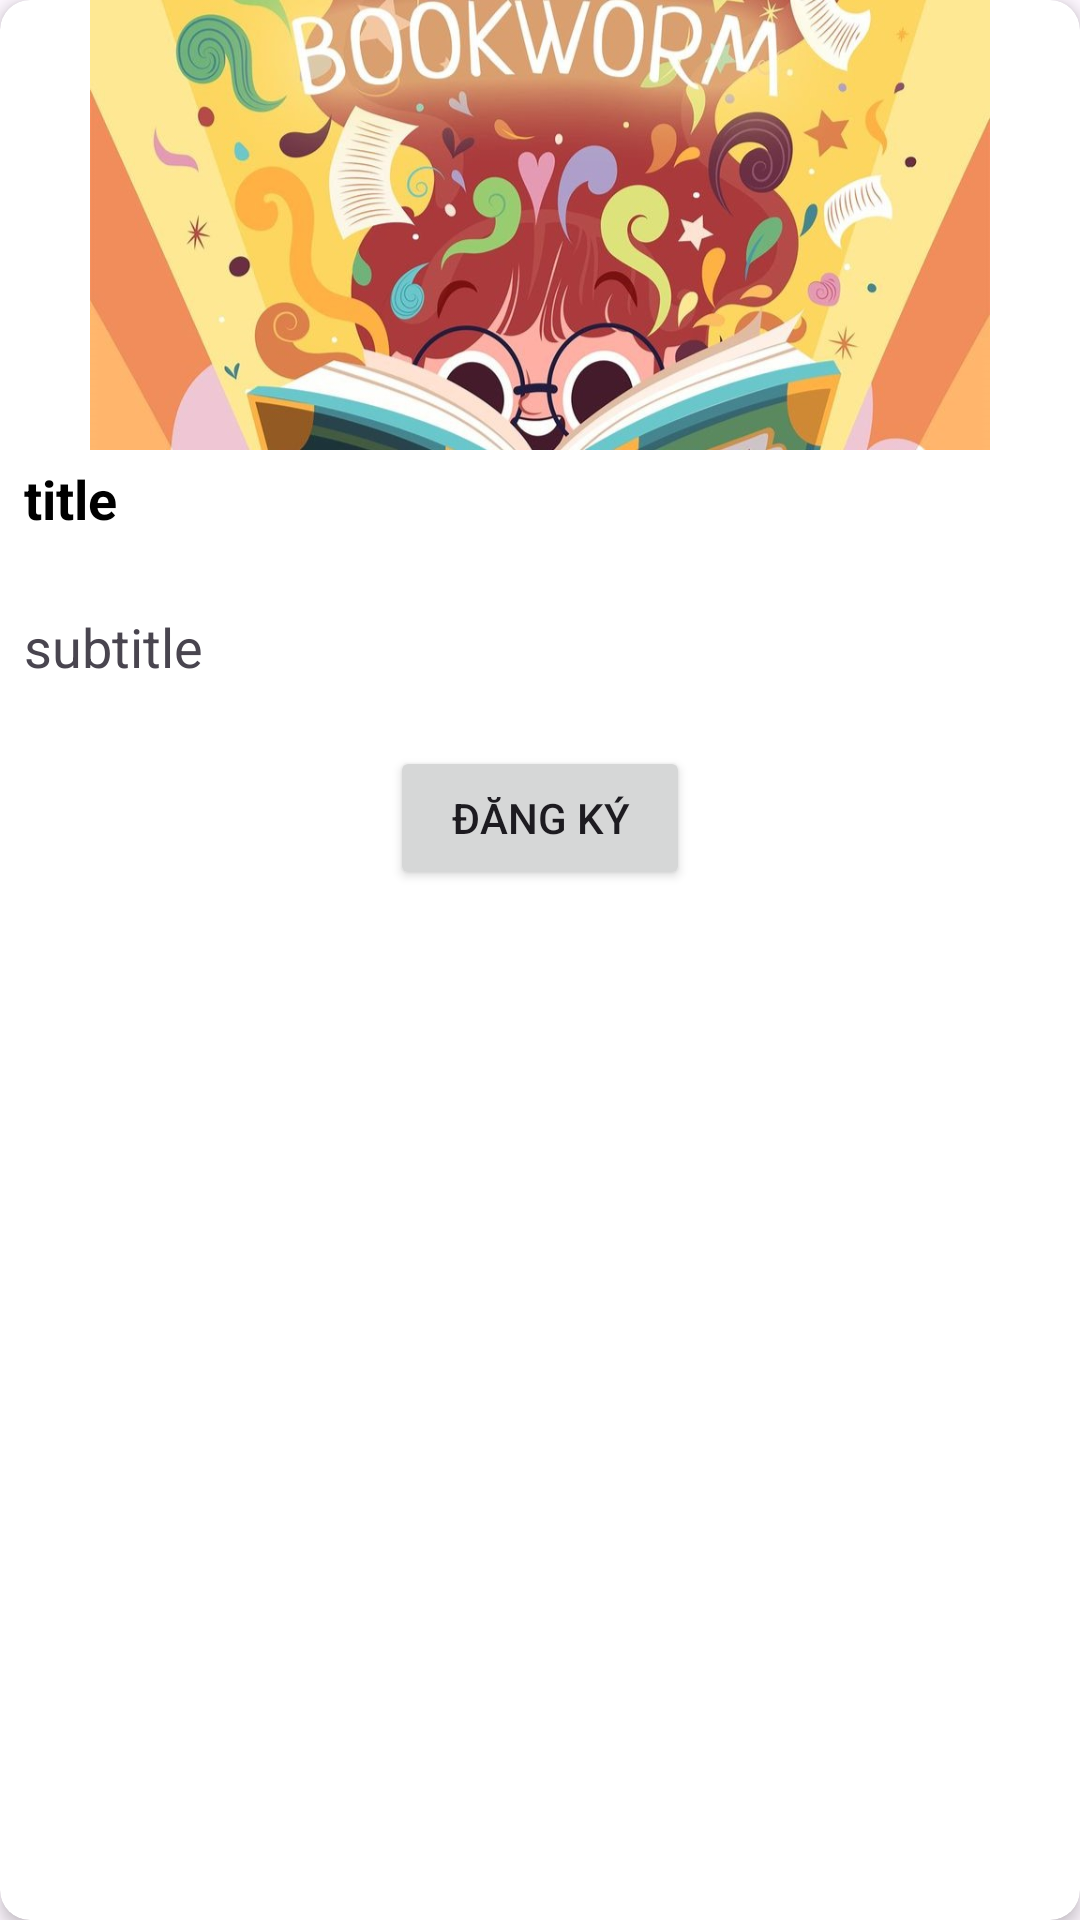

This screen was rendered from an Android layout file. Write that file and the resources it references.
<!-- AndroidManifest.xml: application theme Theme.BigProject -->
<!-- res/layout/viewholder_trend_list.xml -->
<?xml version="1.0" encoding="utf-8"?>
<androidx.cardview.widget.CardView xmlns:android="http://schemas.android.com/apk/res/android"
    xmlns:app="http://schemas.android.com/apk/res-auto"
    android:layout_width="300dp"
    android:layout_height="300dp"
    android:layout_margin="8dp"
    app:cardCornerRadius="10dp"
    app:cardElevation="3dp">

    <LinearLayout
        android:layout_width="match_parent"
        android:layout_height="match_parent"
        android:orientation="vertical">

        <ImageView
            android:id="@+id/pic"
            android:layout_width="match_parent"
            android:layout_height="150dp"
            android:src="@drawable/trend_club" />

        <TextView
            android:id="@+id/titleTxt"
            android:layout_width="match_parent"
            android:layout_height="wrap_content"
            android:text="title"
            android:layout_marginStart="8dp"
            android:layout_marginEnd="8dp"
            android:layout_marginTop="4dp"
            android:lines="2"
            android:textColor="@color/black"
            android:textStyle="bold"
            android:textSize="18dp"/>

        <TextView
            android:id="@+id/subtitleTxt"
            android:layout_marginStart="8dp"
            android:layout_marginEnd="8dp"
            android:layout_marginTop="4dp"
            android:layout_width="match_parent"
            android:layout_height="wrap_content"
            android:text="subtitle"
            android:textSize="18dp"
            android:lines="2"/>

        <Button
            android:id="@+id/button2"
            android:layout_width="100dp"
            android:layout_height="wrap_content"
            android:text="Đăng ký"
            android:layout_gravity="center"/>
    </LinearLayout>
</androidx.cardview.widget.CardView>
<!-- resources referenced by this layout -->
<resources>
  <color name="black">#FF000000</color>
  <!-- drawable trend_club: jpg bitmap (drawable, 92198 bytes) -->
  <style name="Theme.BigProject" parent="Base.Theme.BigProject" />
  <style name="Base.Theme.BigProject" parent="Theme.Material3.DayNight.NoActionBar">
          
          <item name="colorPrimary">@color/primary_color</item>
          <item name="colorPrimaryVariant">@color/primary_color</item>
      </style>
  <color name="primary_color">#006FFD</color>
</resources>
